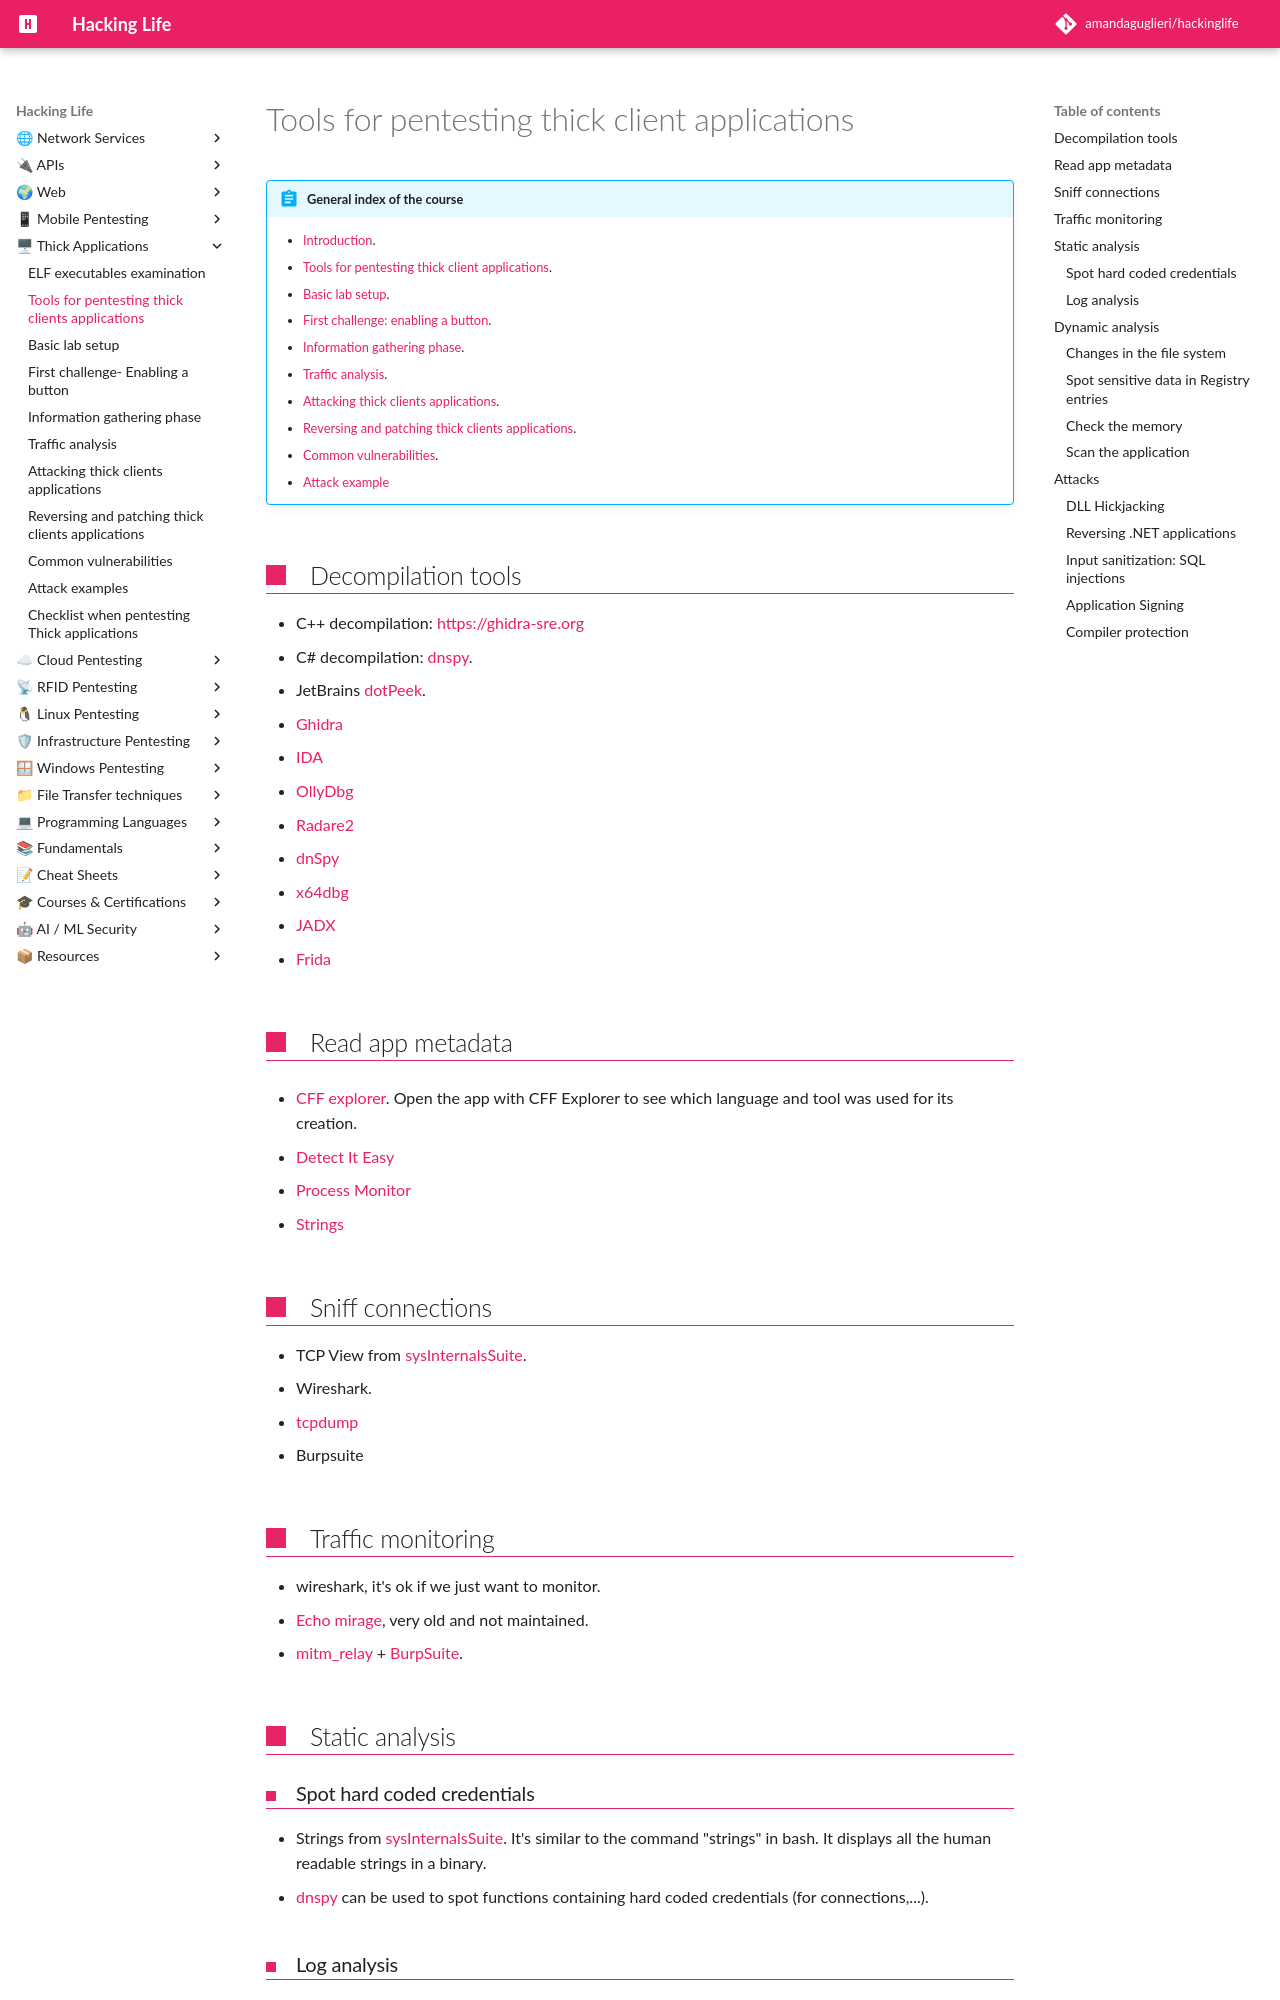

repository: amandaguglieri/hackinglife · page: thick-applications/tools-for-thick-apps/index.html · generator: mkdocs

---
title: Tools for pentesting thick client applications 
author: amandaguglieri
draft: false
TableOfContents: true
tags:
  - thick client applications
  - thick client applications pentesting
  - tools
---

# Tools for pentesting thick client applications

!!! abstract "General index of the course"
    - [Introduction](../thick-applications/index.md).
    - [Tools for pentesting thick client applications](tools-for-thick-apps.md).
    - [Basic lab setup](tca-basic-lab-setup.md).
    - [First challenge: enabling a button](tca-first-challenge.md).
    - [Information gathering phase](tca-information-gathering-phase.md).
    - [Traffic analysis](tca-traffic-analysis.md).
    - [Attacking thick clients applications](tca-attacking-thick-clients-applications.md).
    - [Reversing and patching thick clients applications](tca-reversing-and-patching.md).    
    - [Common vulnerabilities](tca-common-vulnerabilities.md).
    - [Attack example](tca-attack-example.md)

## Decompilation tools

+ C++ decompilation: [https://ghidra-sre.org](https://ghidra-sre.org "https://ghidra-sre.org/")
+ C# decompilation: [dnspy](../dnspy.md).
+ JetBrains [dotPeek](../dotpeek.md).

- [Ghidra](https://www.ghidra-sre.org/)
- [IDA](https://hex-rays.com/ida-pro/)
- [OllyDbg](http://www.ollydbg.de/)
- [Radare2](https://www.radare.org/r/index.html)
- [dnSpy](https://github.com/dnSpy/dnSpy)
- [x64dbg](https://x64dbg.com/)
- [JADX](https://github.com/skylot/jadx)
- [Frida](https://frida.re/)


## Read app metadata

+  [CFF explorer](../cff-explorer.md). Open the app with CFF  Explorer to see which language and tool was used for its creation.


+ [Detect It Easy](https://github.com/horsicq/Detect-It-Easy)
+ [Process Monitor](https://learn.microsoft.com/en-us/sysinternals/downloads/procmon)
+ [Strings](https://learn.microsoft.com/en-us/sysinternals/downloads/strings)

## Sniff connections 

- TCP View from [sysInternalsSuite](../sys-internals-suite.md).
- Wireshark.
- [tcpdump](https://www.tcpdump.org/)
- Burpsuite


## Traffic monitoring

- wireshark, it's ok if we just want to monitor. 
- [Echo mirage](../echo-mirage.md), very old and not maintained.
- [mitm_relay](../mitm-relay.md) + [BurpSuite](../burpsuite.md).


## Static analysis

### Spot hard coded credentials

+ Strings from  [sysInternalsSuite](../sys-internals-suite.md). It's similar to the command "strings" in bash. It displays all the human readable strings in a binary.
+ [dnspy](../dnspy.md) can be used to spot functions containing hard coded credentials (for connections,...).
